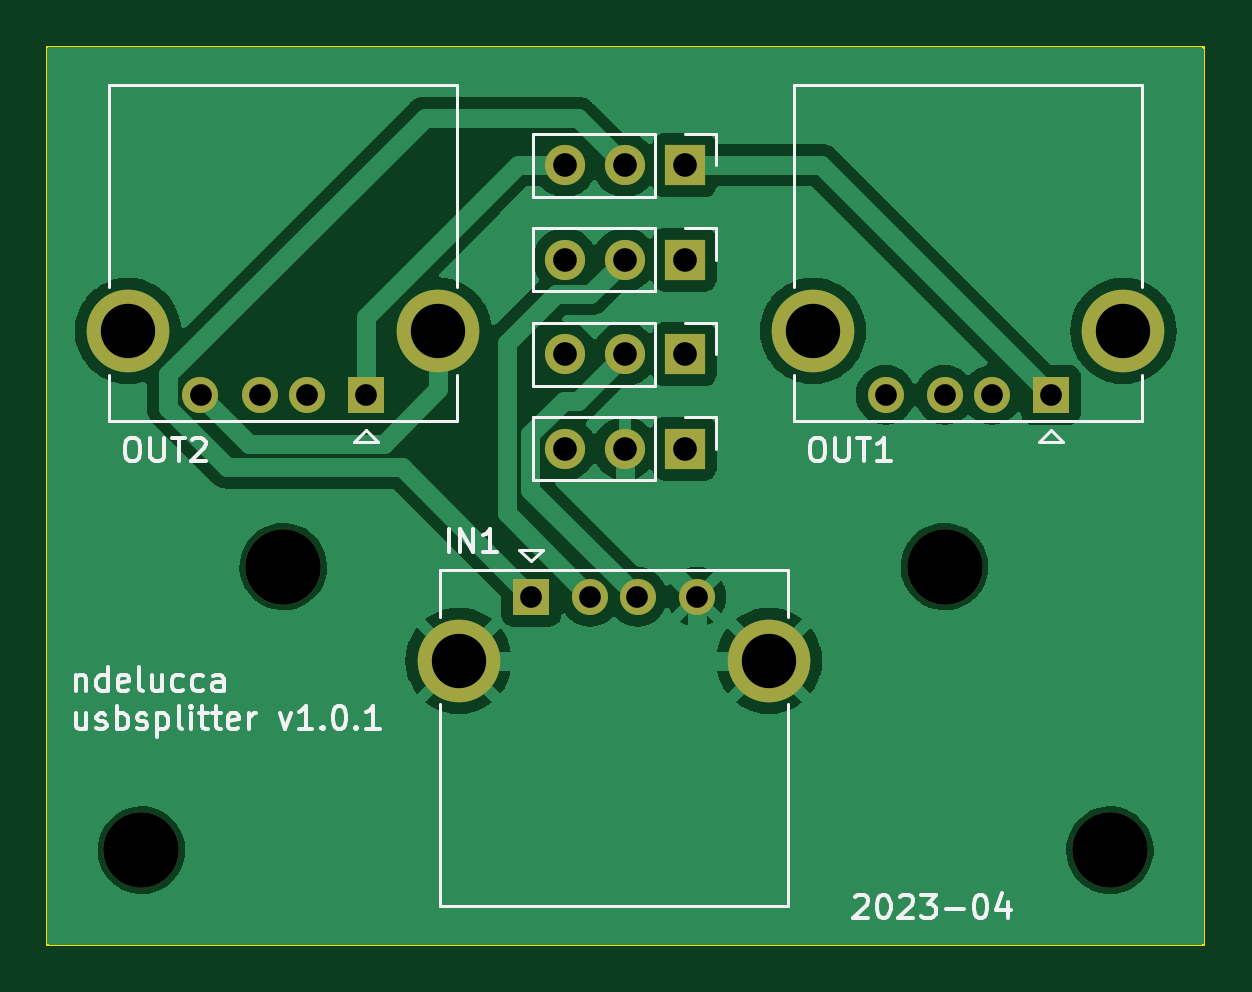
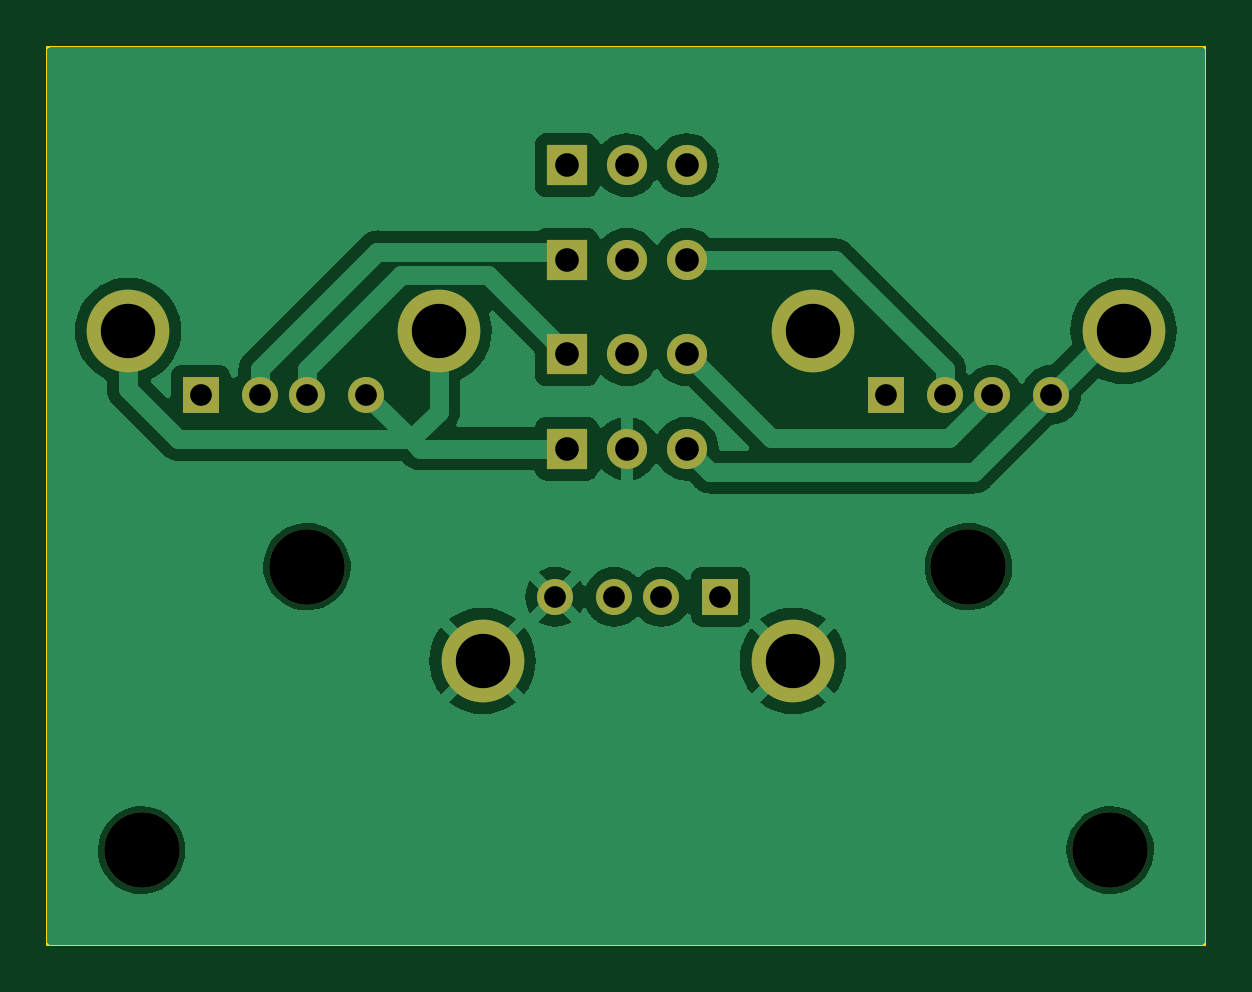
Circuit board: 11 layer files. Board 49.0 x 38.0 mm.
- bottom_copper: usbsplitter-B_Cu.gbr (48524 bytes)
- bottom_mask: usbsplitter-B_Mask.gbr (1789 bytes)
- paste: usbsplitter-B_Paste.gbr (455 bytes)
- bottom_silk: usbsplitter-B_Silkscreen.gbr (456 bytes)
- outline: usbsplitter-Edge_Cuts.gbr (689 bytes)
- top_copper: usbsplitter-F_Cu.gbr (50313 bytes)
- top_mask: usbsplitter-F_Mask.gbr (1789 bytes)
- paste: usbsplitter-F_Paste.gbr (455 bytes)
- top_silk: usbsplitter-F_Silkscreen.gbr (21892 bytes)
- drill: usbsplitter-NPTH.drl (403 bytes)
- drill: usbsplitter-PTH.drl (931 bytes)

=== bottom_copper: usbsplitter-B_Cu.gbr (48524 bytes, source omitted) ===
=== bottom_mask: usbsplitter-B_Mask.gbr ===
%TF.GenerationSoftware,KiCad,Pcbnew,7.0.2*%
%TF.CreationDate,2023-04-22T20:19:08-03:00*%
%TF.ProjectId,usbsplitter,75736273-706c-4697-9474-65722e6b6963,1.0.1*%
%TF.SameCoordinates,Original*%
%TF.FileFunction,Soldermask,Bot*%
%TF.FilePolarity,Negative*%
%FSLAX46Y46*%
G04 Gerber Fmt 4.6, Leading zero omitted, Abs format (unit mm)*
G04 Created by KiCad (PCBNEW 7.0.2) date 2023-04-22 20:19:08*
%MOMM*%
%LPD*%
G01*
G04 APERTURE LIST*
%ADD10C,3.200000*%
%ADD11R,1.700000X1.700000*%
%ADD12O,1.700000X1.700000*%
%ADD13R,1.524000X1.524000*%
%ADD14C,1.524000*%
%ADD15C,3.500000*%
G04 APERTURE END LIST*
D10*
%TO.C,REF\u002A\u002A*%
X162000000Y-87000000D03*
%TD*%
%TO.C,REF\u002A\u002A*%
X197000000Y-99000000D03*
%TD*%
%TO.C,REF\u002A\u002A*%
X156000000Y-99000000D03*
%TD*%
%TO.C,REF\u002A\u002A*%
X190000000Y-87000000D03*
%TD*%
D11*
%TO.C,SW4*%
X179000000Y-82000000D03*
D12*
X176460000Y-82000000D03*
X173920000Y-82000000D03*
%TD*%
D11*
%TO.C,SW3*%
X179000000Y-74000000D03*
D12*
X176460000Y-74000000D03*
X173920000Y-74000000D03*
%TD*%
D11*
%TO.C,SW2*%
X179000000Y-78000000D03*
D12*
X176460000Y-78000000D03*
X173920000Y-78000000D03*
%TD*%
D11*
%TO.C,SW1*%
X179000000Y-70000000D03*
D12*
X176460000Y-70000000D03*
X173920000Y-70000000D03*
%TD*%
D13*
%TO.C,OUT2*%
X165500000Y-79727500D03*
D14*
X163000000Y-79727500D03*
X161000000Y-79727500D03*
X158500000Y-79727500D03*
D15*
X155430000Y-77017500D03*
X168570000Y-77017500D03*
%TD*%
D13*
%TO.C,OUT1*%
X194500000Y-79727500D03*
D14*
X192000000Y-79727500D03*
X190000000Y-79727500D03*
X187500000Y-79727500D03*
D15*
X184430000Y-77017500D03*
X197570000Y-77017500D03*
%TD*%
D13*
%TO.C,IN1*%
X172500000Y-88272500D03*
D14*
X175000000Y-88272500D03*
X177000000Y-88272500D03*
X179500000Y-88272500D03*
D15*
X182570000Y-90982500D03*
X169430000Y-90982500D03*
%TD*%
M02*

=== paste: usbsplitter-B_Paste.gbr ===
%TF.GenerationSoftware,KiCad,Pcbnew,7.0.2*%
%TF.CreationDate,2023-04-22T20:19:08-03:00*%
%TF.ProjectId,usbsplitter,75736273-706c-4697-9474-65722e6b6963,1.0.1*%
%TF.SameCoordinates,Original*%
%TF.FileFunction,Paste,Bot*%
%TF.FilePolarity,Positive*%
%FSLAX46Y46*%
G04 Gerber Fmt 4.6, Leading zero omitted, Abs format (unit mm)*
G04 Created by KiCad (PCBNEW 7.0.2) date 2023-04-22 20:19:08*
%MOMM*%
%LPD*%
G01*
G04 APERTURE LIST*
G04 APERTURE END LIST*
M02*

=== bottom_silk: usbsplitter-B_Silkscreen.gbr ===
%TF.GenerationSoftware,KiCad,Pcbnew,7.0.2*%
%TF.CreationDate,2023-04-22T20:19:08-03:00*%
%TF.ProjectId,usbsplitter,75736273-706c-4697-9474-65722e6b6963,1.0.1*%
%TF.SameCoordinates,Original*%
%TF.FileFunction,Legend,Bot*%
%TF.FilePolarity,Positive*%
%FSLAX46Y46*%
G04 Gerber Fmt 4.6, Leading zero omitted, Abs format (unit mm)*
G04 Created by KiCad (PCBNEW 7.0.2) date 2023-04-22 20:19:08*
%MOMM*%
%LPD*%
G01*
G04 APERTURE LIST*
G04 APERTURE END LIST*
M02*

=== outline: usbsplitter-Edge_Cuts.gbr ===
%TF.GenerationSoftware,KiCad,Pcbnew,7.0.2*%
%TF.CreationDate,2023-04-22T20:19:08-03:00*%
%TF.ProjectId,usbsplitter,75736273-706c-4697-9474-65722e6b6963,1.0.1*%
%TF.SameCoordinates,Original*%
%TF.FileFunction,Profile,NP*%
%FSLAX46Y46*%
G04 Gerber Fmt 4.6, Leading zero omitted, Abs format (unit mm)*
G04 Created by KiCad (PCBNEW 7.0.2) date 2023-04-22 20:19:08*
%MOMM*%
%LPD*%
G01*
G04 APERTURE LIST*
%TA.AperFunction,Profile*%
%ADD10C,0.100000*%
%TD*%
G04 APERTURE END LIST*
D10*
X201000000Y-65000000D02*
X152000000Y-65000000D01*
X201000000Y-103000000D02*
X201000000Y-65000000D01*
X152000000Y-103000000D02*
X201000000Y-103000000D01*
X152000000Y-65000000D02*
X152000000Y-103000000D01*
M02*

=== top_copper: usbsplitter-F_Cu.gbr (50313 bytes, source omitted) ===
=== top_mask: usbsplitter-F_Mask.gbr ===
%TF.GenerationSoftware,KiCad,Pcbnew,7.0.2*%
%TF.CreationDate,2023-04-22T20:19:08-03:00*%
%TF.ProjectId,usbsplitter,75736273-706c-4697-9474-65722e6b6963,1.0.1*%
%TF.SameCoordinates,Original*%
%TF.FileFunction,Soldermask,Top*%
%TF.FilePolarity,Negative*%
%FSLAX46Y46*%
G04 Gerber Fmt 4.6, Leading zero omitted, Abs format (unit mm)*
G04 Created by KiCad (PCBNEW 7.0.2) date 2023-04-22 20:19:08*
%MOMM*%
%LPD*%
G01*
G04 APERTURE LIST*
%ADD10C,3.200000*%
%ADD11R,1.700000X1.700000*%
%ADD12O,1.700000X1.700000*%
%ADD13R,1.524000X1.524000*%
%ADD14C,1.524000*%
%ADD15C,3.500000*%
G04 APERTURE END LIST*
D10*
%TO.C,REF\u002A\u002A*%
X162000000Y-87000000D03*
%TD*%
%TO.C,REF\u002A\u002A*%
X197000000Y-99000000D03*
%TD*%
%TO.C,REF\u002A\u002A*%
X156000000Y-99000000D03*
%TD*%
%TO.C,REF\u002A\u002A*%
X190000000Y-87000000D03*
%TD*%
D11*
%TO.C,SW4*%
X179000000Y-82000000D03*
D12*
X176460000Y-82000000D03*
X173920000Y-82000000D03*
%TD*%
D11*
%TO.C,SW3*%
X179000000Y-74000000D03*
D12*
X176460000Y-74000000D03*
X173920000Y-74000000D03*
%TD*%
D11*
%TO.C,SW2*%
X179000000Y-78000000D03*
D12*
X176460000Y-78000000D03*
X173920000Y-78000000D03*
%TD*%
D11*
%TO.C,SW1*%
X179000000Y-70000000D03*
D12*
X176460000Y-70000000D03*
X173920000Y-70000000D03*
%TD*%
D13*
%TO.C,OUT2*%
X165500000Y-79727500D03*
D14*
X163000000Y-79727500D03*
X161000000Y-79727500D03*
X158500000Y-79727500D03*
D15*
X155430000Y-77017500D03*
X168570000Y-77017500D03*
%TD*%
D13*
%TO.C,OUT1*%
X194500000Y-79727500D03*
D14*
X192000000Y-79727500D03*
X190000000Y-79727500D03*
X187500000Y-79727500D03*
D15*
X184430000Y-77017500D03*
X197570000Y-77017500D03*
%TD*%
D13*
%TO.C,IN1*%
X172500000Y-88272500D03*
D14*
X175000000Y-88272500D03*
X177000000Y-88272500D03*
X179500000Y-88272500D03*
D15*
X182570000Y-90982500D03*
X169430000Y-90982500D03*
%TD*%
M02*

=== paste: usbsplitter-F_Paste.gbr ===
%TF.GenerationSoftware,KiCad,Pcbnew,7.0.2*%
%TF.CreationDate,2023-04-22T20:19:08-03:00*%
%TF.ProjectId,usbsplitter,75736273-706c-4697-9474-65722e6b6963,1.0.1*%
%TF.SameCoordinates,Original*%
%TF.FileFunction,Paste,Top*%
%TF.FilePolarity,Positive*%
%FSLAX46Y46*%
G04 Gerber Fmt 4.6, Leading zero omitted, Abs format (unit mm)*
G04 Created by KiCad (PCBNEW 7.0.2) date 2023-04-22 20:19:08*
%MOMM*%
%LPD*%
G01*
G04 APERTURE LIST*
G04 APERTURE END LIST*
M02*

=== top_silk: usbsplitter-F_Silkscreen.gbr (21892 bytes, source omitted) ===
=== drill: usbsplitter-NPTH.drl ===
M48
; DRILL file {KiCad 7.0.2} date Sat 22 Apr 2023 08:19:11 PM -03
; FORMAT={-:-/ absolute / inch / decimal}
; #@! TF.CreationDate,2023-04-22T20:19:11-03:00
; #@! TF.GenerationSoftware,Kicad,Pcbnew,7.0.2
; #@! TF.FileFunction,NonPlated,1,2,NPTH
FMAT,2
INCH
; #@! TA.AperFunction,NonPlated,NPTH,ComponentDrill
T1C0.1260
%
G90
G05
T1
X6.1417Y-3.8976
X6.378Y-3.4252
X7.4803Y-3.4252
X7.7559Y-3.8976
T0
M30

=== drill: usbsplitter-PTH.drl ===
M48
; DRILL file {KiCad 7.0.2} date Sat 22 Apr 2023 08:19:11 PM -03
; FORMAT={-:-/ absolute / inch / decimal}
; #@! TF.CreationDate,2023-04-22T20:19:11-03:00
; #@! TF.GenerationSoftware,Kicad,Pcbnew,7.0.2
; #@! TF.FileFunction,Plated,1,2,PTH
FMAT,2
INCH
; #@! TA.AperFunction,Plated,PTH,ComponentDrill
T1C0.0362
; #@! TA.AperFunction,Plated,PTH,ComponentDrill
T2C0.0394
; #@! TA.AperFunction,Plated,PTH,ComponentDrill
T3C0.0906
%
G90
G05
T1
X6.2402Y-3.1389
X6.3386Y-3.1389
X6.4173Y-3.1389
X6.5157Y-3.1389
X6.7913Y-3.4753
X6.8898Y-3.4753
X6.9685Y-3.4753
X7.0669Y-3.4753
X7.3819Y-3.1389
X7.4803Y-3.1389
X7.5591Y-3.1389
X7.6575Y-3.1389
T2
X6.8472Y-2.7559
X6.8472Y-2.9134
X6.8472Y-3.0709
X6.8472Y-3.2283
X6.9472Y-2.7559
X6.9472Y-2.9134
X6.9472Y-3.0709
X6.9472Y-3.2283
X7.0472Y-2.7559
X7.0472Y-2.9134
X7.0472Y-3.0709
X7.0472Y-3.2283
T3
X6.1193Y-3.0322
X6.6366Y-3.0322
X6.6705Y-3.582
X7.1878Y-3.582
X7.261Y-3.0322
X7.7783Y-3.0322
T0
M30

